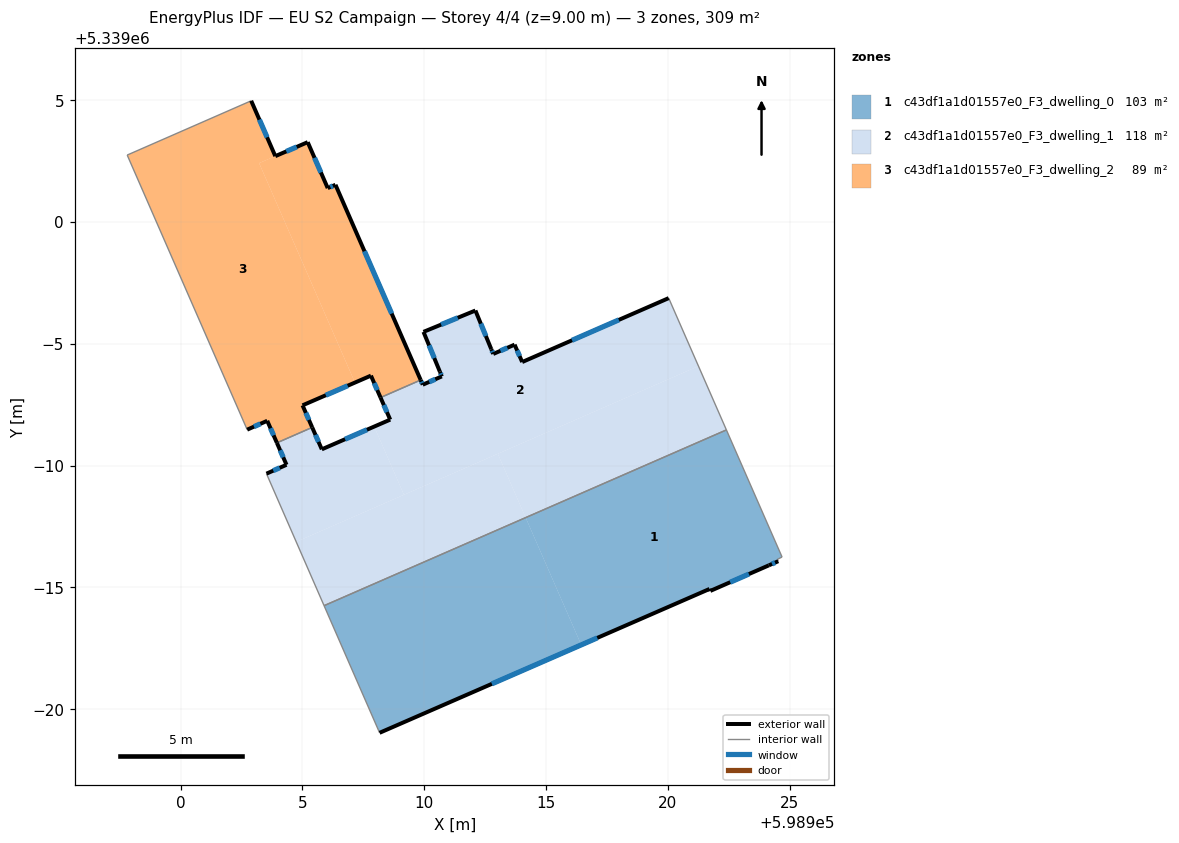
=== STOREY PLAN SPEC (per zone: floor XY polygon, exterior-wall plan segments, windows/doors) ===
zone 1: c43df1a1d01557e0_F3_dwelling_0  (103.0 m²)
  floor: (598922.40, 5338991.46) (598924.69, 5338986.25) (598924.50, 5338986.15) (598924.53, 5338986.08) (598924.15, 5338985.91) (598921.74, 5338984.86) (598921.71, 5338984.94) (598916.45, 5338982.64) (598914.16, 5338987.87)
  floor: (598914.16, 5338987.87) (598916.45, 5338982.64) (598908.17, 5338979.03) (598905.89, 5338984.25)
  exterior wall: (598924.15, 5338985.91) – (598924.53, 5338986.08)  [0.4 m]
    window: (598924.28, 5338985.96) – (598924.40, 5338986.02)  [0.1 m²]
  exterior wall: (598921.74, 5338984.86) – (598924.15, 5338985.91)  [2.6 m]
    window: (598922.56, 5338985.21) – (598923.33, 5338985.55)  [0.8 m²]
  exterior wall: (598921.71, 5338984.94) – (598921.74, 5338984.86)  [0.1 m]
  exterior wall: (598908.17, 5338979.03) – (598921.71, 5338984.94)  [14.8 m]
    window: (598912.78, 5338981.04) – (598917.10, 5338982.93)  [4.5 m²]
  interior walls: 5
zone 2: c43df1a1d01557e0_F3_dwelling_1  (117.5 m²)
  floor: (598920.04, 5338996.88) (598921.26, 5338994.08) (598909.17, 5338988.80) (598907.95, 5338991.60) (598908.60, 5338991.89) (598908.21, 5338992.79) (598909.85, 5338993.51) (598909.94, 5338993.32) (598910.72, 5338993.66) (598910.64, 5338993.86) (598909.97, 5338995.49) (598912.10, 5338996.37) (598912.75, 5338994.78) (598912.83, 5338994.58) (598913.71, 5338994.96) (598914.02, 5338994.25)
  floor: (598921.26, 5338994.08) (598922.40, 5338991.46) (598914.16, 5338987.87) (598913.02, 5338990.49)
  floor: (598907.95, 5338991.60) (598909.17, 5338988.80) (598904.74, 5338986.87) (598903.52, 5338989.67) (598904.35, 5338990.03) (598903.95, 5338990.93) (598905.40, 5338991.57) (598905.80, 5338990.67)
  floor: (598913.02, 5338990.48) (598914.16, 5338987.87) (598905.89, 5338984.25) (598904.74, 5338986.87)
  exterior wall: (598913.71, 5338994.96) – (598912.83, 5338994.58)  [1.0 m]
    window: (598913.41, 5338994.84) – (598913.13, 5338994.71)  [0.3 m²]
  exterior wall: (598914.02, 5338994.25) – (598913.71, 5338994.96)  [0.8 m]
    window: (598913.91, 5338994.49) – (598913.82, 5338994.72)  [0.2 m²]
  exterior wall: (598920.04, 5338996.88) – (598914.02, 5338994.25)  [6.6 m]
    window: (598917.99, 5338995.98) – (598916.07, 5338995.14)  [2.0 m²]
  exterior wall: (598904.35, 5338990.03) – (598903.52, 5338989.67)  [0.9 m]
    window: (598904.07, 5338989.91) – (598903.80, 5338989.79)  [0.3 m²]
  exterior wall: (598903.95, 5338990.93) – (598904.35, 5338990.03)  [1.0 m]
    window: (598904.09, 5338990.63) – (598904.21, 5338990.34)  [0.3 m²]
  exterior wall: (598905.80, 5338990.67) – (598905.40, 5338991.57)  [1.0 m]
    window: (598905.66, 5338990.97) – (598905.54, 5338991.26)  [0.3 m²]
  exterior wall: (598908.60, 5338991.89) – (598905.80, 5338990.67)  [3.1 m]
    window: (598907.65, 5338991.47) – (598906.75, 5338991.08)  [0.9 m²]
  exterior wall: (598908.21, 5338992.79) – (598908.60, 5338991.89)  [1.0 m]
    window: (598908.34, 5338992.48) – (598908.47, 5338992.20)  [0.3 m²]
  exterior wall: (598909.94, 5338993.32) – (598909.85, 5338993.51)  [0.2 m]
    window: (598909.91, 5338993.39) – (598909.88, 5338993.45)  [0.1 m²]
  exterior wall: (598910.72, 5338993.66) – (598909.94, 5338993.32)  [0.9 m]
    window: (598910.45, 5338993.54) – (598910.20, 5338993.44)  [0.3 m²]
  exterior wall: (598910.64, 5338993.86) – (598910.72, 5338993.66)  [0.2 m]
    window: (598910.67, 5338993.79) – (598910.69, 5338993.73)  [0.1 m²]
  exterior wall: (598909.97, 5338995.49) – (598910.64, 5338993.86)  [1.8 m]
    window: (598910.20, 5338994.93) – (598910.41, 5338994.41)  [0.5 m²]
  exterior wall: (598912.10, 5338996.37) – (598909.97, 5338995.49)  [2.3 m]
    window: (598911.37, 5338996.07) – (598910.69, 5338995.79)  [0.7 m²]
  exterior wall: (598912.75, 5338994.78) – (598912.10, 5338996.37)  [1.7 m]
    window: (598912.53, 5338995.32) – (598912.32, 5338995.83)  [0.5 m²]
  exterior wall: (598912.83, 5338994.58) – (598912.75, 5338994.78)  [0.2 m]
    window: (598912.81, 5338994.65) – (598912.78, 5338994.71)  [0.1 m²]
  interior walls: 5
zone 3: c43df1a1d01557e0_F3_dwelling_2  (88.5 m²)
  floor: (598903.89, 5339002.70) (598903.22, 5339002.42) (598907.16, 5338993.41) (598905.00, 5338992.47) (598905.40, 5338991.57) (598903.95, 5338990.93) (598903.56, 5338991.84) (598902.73, 5338991.47) (598897.81, 5339002.75) (598902.90, 5339004.98)
  floor: (598906.36, 5339001.53) (598909.85, 5338993.51) (598908.21, 5338992.79) (598907.81, 5338993.69) (598907.16, 5338993.41) (598903.22, 5339002.42) (598905.22, 5339003.28) (598906.04, 5339001.39)
  exterior wall: (598903.89, 5339002.70) – (598902.90, 5339004.98)  [2.5 m]
    window: (598903.55, 5339003.48) – (598903.23, 5339004.20)  [0.8 m²]
  exterior wall: (598905.22, 5339003.28) – (598903.89, 5339002.70)  [1.4 m]
    window: (598904.76, 5339003.08) – (598904.34, 5339002.90)  [0.4 m²]
  exterior wall: (598906.04, 5339001.39) – (598905.22, 5339003.28)  [2.1 m]
    window: (598905.76, 5339002.03) – (598905.50, 5339002.64)  [0.6 m²]
  exterior wall: (598906.36, 5339001.53) – (598906.04, 5339001.39)  [0.3 m]
    window: (598906.25, 5339001.48) – (598906.15, 5339001.44)  [0.1 m²]
  exterior wall: (598909.85, 5338993.51) – (598906.36, 5339001.53)  [8.7 m]
    window: (598908.66, 5338996.24) – (598907.55, 5338998.80)  [2.7 m²]
  exterior wall: (598907.81, 5338993.69) – (598908.21, 5338992.79)  [1.0 m]
    window: (598907.95, 5338993.39) – (598908.07, 5338993.10)  [0.3 m²]
  exterior wall: (598905.00, 5338992.47) – (598907.81, 5338993.69)  [3.1 m]
    window: (598905.96, 5338992.89) – (598906.86, 5338993.28)  [0.9 m²]
  exterior wall: (598905.40, 5338991.57) – (598905.00, 5338992.47)  [1.0 m]
    window: (598905.27, 5338991.88) – (598905.14, 5338992.17)  [0.3 m²]
  exterior wall: (598903.56, 5338991.84) – (598903.95, 5338990.93)  [1.0 m]
    window: (598903.69, 5338991.53) – (598903.82, 5338991.24)  [0.3 m²]
  exterior wall: (598902.73, 5338991.47) – (598903.56, 5338991.84)  [0.9 m]
    window: (598903.01, 5338991.60) – (598903.27, 5338991.72)  [0.3 m²]
  interior walls: 4

=== DERIVED (storey summary) ===
Building: EU S2 Campaign
Storey: 4 of 4  (floor level z = 9.00 m)
Storey gross floor area: 309.1 m²
Zones on this storey: 3
  - c43df1a1d01557e0_F3_dwelling_0: floor 103.0 m²; exterior wall 17.9 m (53.7 m²); 3 window(s) 5.5 m²; WWR 10.2%
  - c43df1a1d01557e0_F3_dwelling_1: floor 117.5 m²; exterior wall 22.5 m (67.5 m²); 15 window(s) 6.9 m²; WWR 10.2%
  - c43df1a1d01557e0_F3_dwelling_2: floor 88.5 m²; exterior wall 22.0 m (66.0 m²); 10 window(s) 6.7 m²; WWR 10.2%
Zone adjacency (shared interzone walls):
  - c43df1a1d01557e0_F3_dwelling_0 ↔ c43df1a1d01557e0_F3_dwelling_1
  - c43df1a1d01557e0_F3_dwelling_1 ↔ c43df1a1d01557e0_F3_dwelling_2